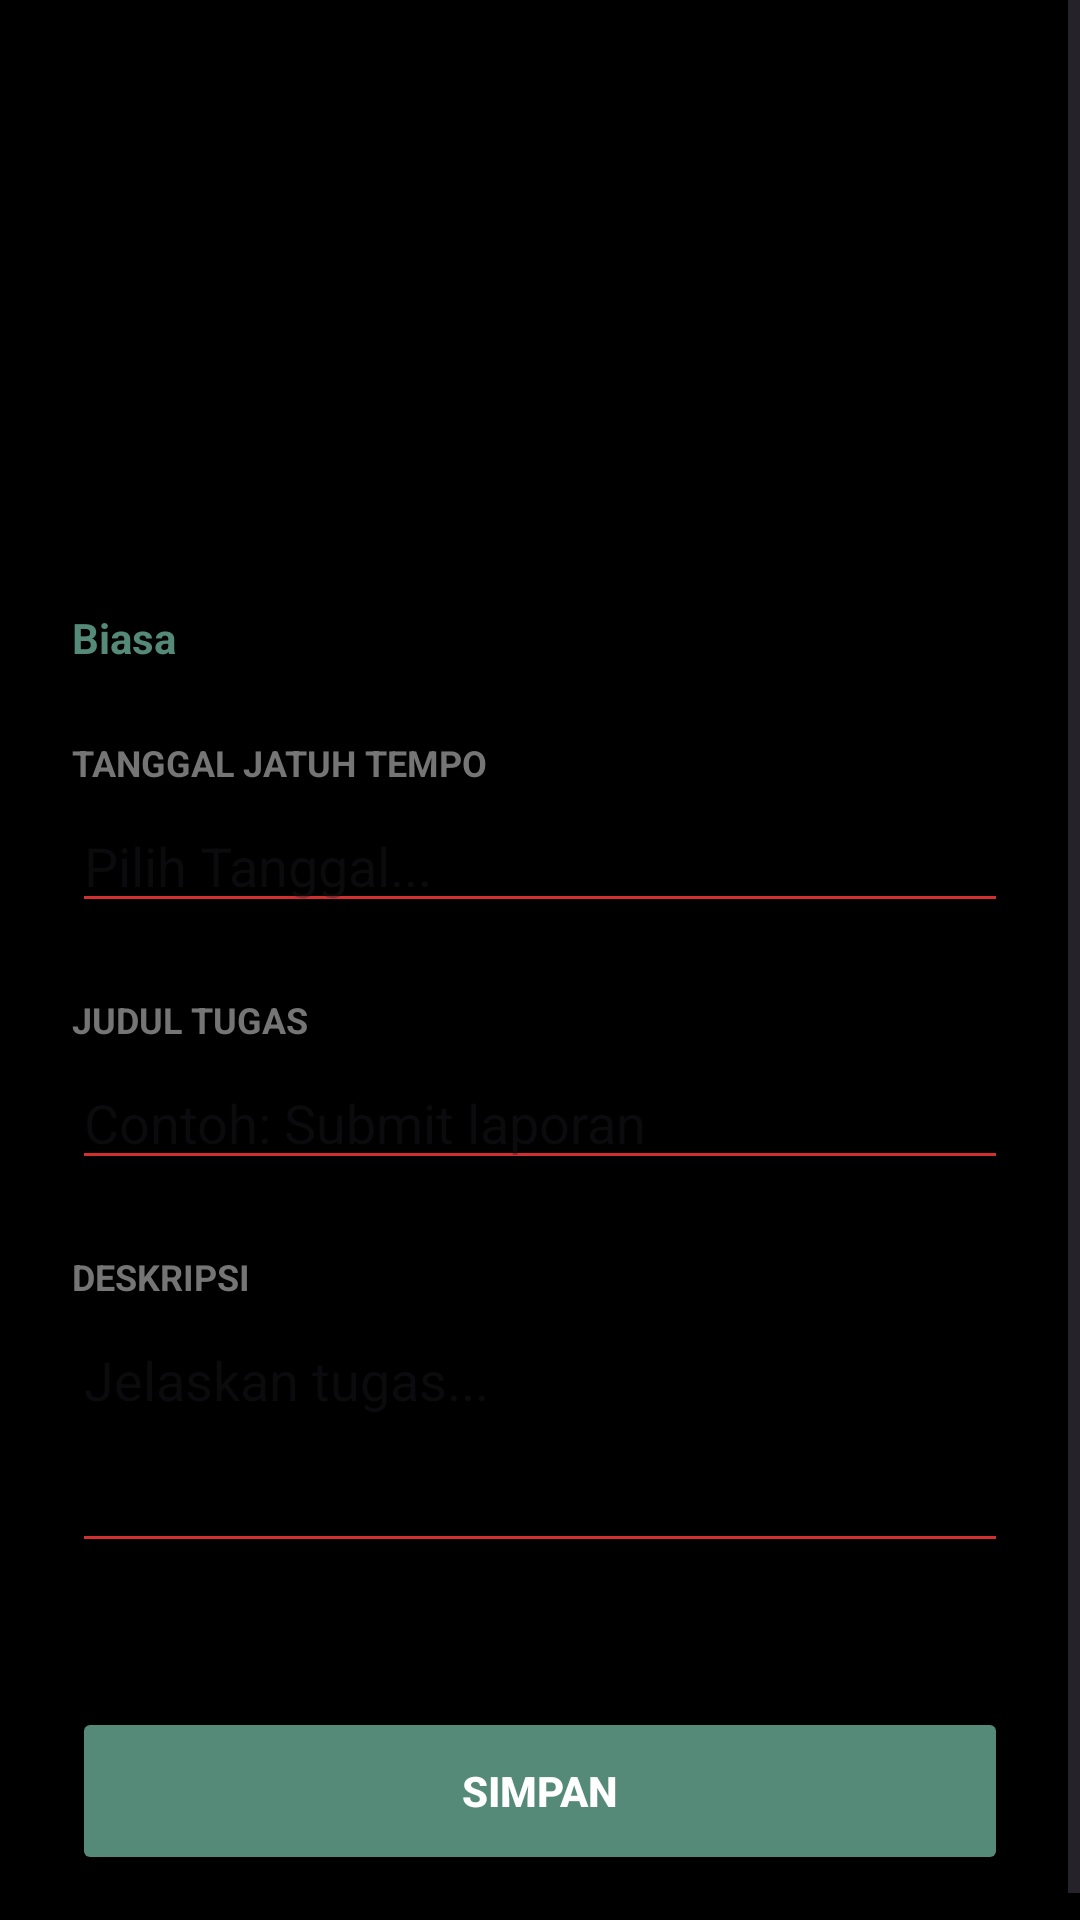

Here is an Android app screen rendered from its layout file. Give the layout XML and the strings, colors and styles it references.
<!-- AndroidManifest.xml: application theme Theme.AgendaNusantara -->
<!-- res/layout/activity_tugas_biasa.xml -->
<?xml version="1.0" encoding="utf-8"?>
<ScrollView xmlns:android="http://schemas.android.com/apk/res/android"
    xmlns:app="http://schemas.android.com/apk/res-auto"
    xmlns:tools="http://schemas.android.com/tools"
    android:layout_width="match_parent"
    android:layout_height="match_parent"
    android:background="#000"
    android:fillViewport="true"
    tools:context=".TugasBiasaActivity">

    <androidx.constraintlayout.widget.ConstraintLayout
        android:layout_width="match_parent"
        android:layout_height="wrap_content"
        android:padding="24dp">

        <TextView
            android:id="@+id/tv_title_page1"
            android:layout_width="wrap_content"
            android:layout_height="wrap_content"
            android:text="Tambah Tugas Penting"
            android:textColor="#000000"
            android:textSize="20sp"
            android:textStyle="bold"
            android:paddingTop="128dp"
            app:layout_constraintStart_toStartOf="parent"
            app:layout_constraintTop_toTopOf="parent" />

        <TextView
            android:id="@+id/label_biasa1"
            android:layout_width="wrap_content"
            android:layout_height="wrap_content"
            android:layout_marginTop="24dp"
            android:text="Biasa"
            android:textColor="#568A78"
            android:textSize="14sp"
            android:textStyle="bold"
            app:layout_constraintStart_toStartOf="parent"
            app:layout_constraintTop_toBottomOf="@+id/tv_title_page1" />

        <TextView
            android:id="@+id/label_tanggal1"
            android:layout_width="wrap_content"
            android:layout_height="wrap_content"
            android:layout_marginTop="24dp"
            android:text="TANGGAL JATUH TEMPO"
            android:textColor="#757575"
            android:textSize="12sp"
            android:textStyle="bold"
            app:layout_constraintStart_toStartOf="parent"
            app:layout_constraintTop_toBottomOf="@+id/label_biasa1" />

        <EditText
            android:id="@+id/input_tanggal1"
            android:layout_width="0dp"
            android:layout_height="wrap_content"
            android:layout_marginTop="4dp"
            android:backgroundTint="#D32F2F"
            android:focusable="false"
            android:hint="Pilih Tanggal..."
            android:inputType="none"
            app:layout_constraintEnd_toEndOf="parent"
            app:layout_constraintStart_toStartOf="parent"
            app:layout_constraintTop_toBottomOf="@+id/label_tanggal1" />

        <TextView
            android:id="@+id/label_judul1"
            android:layout_width="wrap_content"
            android:layout_height="wrap_content"
            android:layout_marginTop="24dp"
            android:text="JUDUL TUGAS"
            android:textColor="#757575"
            android:textSize="12sp"
            android:textStyle="bold"
            app:layout_constraintStart_toStartOf="parent"
            app:layout_constraintTop_toBottomOf="@+id/input_tanggal1" />

        <EditText
            android:id="@+id/input_judul1"
            android:layout_width="0dp"
            android:layout_height="wrap_content"
            android:layout_marginTop="4dp"
            android:backgroundTint="#D32F2F"
            android:hint="Contoh: Submit laporan"
            android:inputType="text"
            app:layout_constraintEnd_toEndOf="parent"
            app:layout_constraintStart_toStartOf="parent"
            app:layout_constraintTop_toBottomOf="@+id/label_judul1" />

        <TextView
            android:id="@+id/label_deskripsi1"
            android:layout_width="wrap_content"
            android:layout_height="wrap_content"
            android:layout_marginTop="24dp"
            android:text="DESKRIPSI"
            android:textColor="#757575"
            android:textSize="12sp"
            android:textStyle="bold"
            app:layout_constraintStart_toStartOf="parent"
            app:layout_constraintTop_toBottomOf="@+id/input_judul1" />

        <EditText
            android:id="@+id/input_deskripsi1"
            android:layout_width="0dp"
            android:layout_height="wrap_content"
            android:layout_marginTop="4dp"
            android:backgroundTint="#D32F2F"
            android:gravity="top"
            android:hint="Jelaskan tugas..."
            android:inputType="textMultiLine"
            android:minLines="3"
            app:layout_constraintEnd_toEndOf="parent"
            app:layout_constraintStart_toStartOf="parent"
            app:layout_constraintTop_toBottomOf="@+id/label_deskripsi1" />

        <Button
            android:id="@+id/btn_simpan1"
            android:layout_width="0dp"
            android:layout_height="56dp"
            android:layout_marginTop="48dp"
            android:backgroundTint="#568A78"
            android:text="SIMPAN"
            android:textColor="#FFFFFF"
            android:textStyle="bold"
            app:cornerRadius="8dp"
            app:layout_constraintEnd_toEndOf="parent"
            app:layout_constraintStart_toStartOf="parent"
            app:layout_constraintTop_toBottomOf="@+id/input_deskripsi1" />

    </androidx.constraintlayout.widget.ConstraintLayout>
</ScrollView>
<!-- resources referenced by this layout -->
<resources>
  <style name="Theme.AgendaNusantara" parent="Base.Theme.AgendaNusantara" />
  <style name="Base.Theme.AgendaNusantara" parent="Theme.Material3.DayNight">
          
          
      </style>
</resources>
